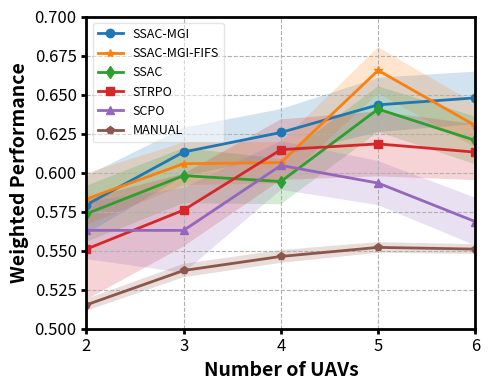

Source code (Python):
import matplotlib.pyplot as plt
import numpy as np

# UAV 数量（x轴）
uav_numbers = [2, 3, 4, 5, 6]
methods = ["SSAC-MGI", "SSAC-MGI-FIFS", "SSAC", "STRPO", "SCPO", "MANUAL"]
marker_label = ['o', '*', 'd', 's', '^', 'p']

# 2017平均值数据
data_dict = {
    "SSAC-MGI": {
        'weight_missrate_uav_ue_energy': [0.5794,0.6132,0.6257,0.6434,0.6479] #4uav0.6057
    },
    "SSAC-MGI-FIFS": {
        'weight_missrate_uav_ue_energy': [0.5831,0.6057,0.6064,0.6655,0.6301]
    },
    "SSAC": {
        'weight_missrate_uav_ue_energy': [0.5736,0.5981,0.5943,0.6407,0.6206]
    },
    "STRPO": {
        'weight_missrate_uav_ue_energy': [0.5510,0.5760,0.6147,0.6184,0.6131]
    },
    "SCPO": {
        'weight_missrate_uav_ue_energy': [0.5630,0.5630,0.6046,0.5933,0.5686]
    },
    "MANUAL": {
        'weight_missrate_uav_ue_energy': [0.5153,0.5373,0.5463,0.5521,0.5510]
    }
}

variance_dict = {
    "SSAC-MGI": {
        'weight_missrate_uav_ue_energy': [0.0186,0.0155,0.0150,0.0174,0.0168]
    },
    "SSAC-MGI-FIFS": {
        'weight_missrate_uav_ue_energy': [0.0166,0.0137,0.0132,0.0148,0.0140]
    },
    "SSAC": {
        'weight_missrate_uav_ue_energy': [0.0180,0.0177,0.0146,0.0146,0.0153]
    },
    "STRPO": {
        'weight_missrate_uav_ue_energy': [0.0323,0.0233,0.0194,0.0208,0.0179]
    },
    "SCPO": {
        'weight_missrate_uav_ue_energy': [0.0184,0.0272,0.0156,0.0141,0.0153]
    },
    "MANUAL": {
        'weight_missrate_uav_ue_energy': [0.0038,0.0043,0.0041,0.0034,0.0031]
    }
}

"""# 2018平均值数据
data_dict = {
    "SSAC-MGI": {
        'weight_missrate_uav_ue_energy': [0.5205,0.5568,0.5890,0.5947,0.6268] # 4uav 0.5590
    },
    "SSAC-MGI-FIFS": {
        'weight_missrate_uav_ue_energy': [0.5166,0.5556,0.5639,0.6057,0.6228] #5uav 0.6257
    },
    "SSAC": {
        'weight_missrate_uav_ue_energy': [0.5370,0.5516,0.5580,0.5845,0.6262]
    },
    "STRPO": {
        'weight_missrate_uav_ue_energy': [0.5083,0.5360,0.5738,0.5906,0.6095]
    },
    "SCPO": {
        'weight_missrate_uav_ue_energy': [0.4938,0.5201,0.5237,0.5492,0.5766]
    },
    "MANUAL": {
        'weight_missrate_uav_ue_energy': [0.4616,0.5437,0.5410,0.5485,0.5460]
    }
}

variance_dict = {
    "SSAC-MGI": {
        'weight_missrate_uav_ue_energy': [0.0124,0.0145,0.0157,0.0176,0.0147]
    },
    "SSAC-MGI-FIFS": {
        'weight_missrate_uav_ue_energy': [0.0160,0.0136,0.0158,0.0150,0.0175]
    },
    "SSAC": {
        'weight_missrate_uav_ue_energy': [0.0145,0.0150,0.0139,0.0181,0.0138]
    },
    "STRPO": {
        'weight_missrate_uav_ue_energy': [0.0189,0.0169,0.0260,0.0221,0.0214]
    },
    "SCPO": {
        'weight_missrate_uav_ue_energy': [0.0246,0.0184,0.0234,0.0191,0.0250]
    },
    "MANUAL": {
        'weight_missrate_uav_ue_energy': [0.0040,0.0041,0.0033,0.0030,0.0025]
    }
}"""
# 绘图
fig, ax = plt.subplots(figsize=(5, 4))

for i, method in enumerate(methods):
    means = np.array(data_dict[method]['weight_missrate_uav_ue_energy'])
    stds = variance_dict[method]['weight_missrate_uav_ue_energy']

    ax.plot(uav_numbers, means, marker=marker_label[i], label=method, linewidth=2)
    ax.fill_between(uav_numbers, means - stds, means + stds, alpha=0.2)

# 坐标轴与图例
ax.set_xlabel("Number of UAVs", fontsize=14, fontweight='bold')
ax.set_ylabel("Weighted Performance", fontsize=14, fontweight='bold')
ax.set_xticks(uav_numbers)
ax.tick_params(axis='both', labelsize=12, width=2)

# 加粗边框线
for spine in ax.spines.values():
    spine.set_linewidth(2)

ax.set_xlim(2,6)
#ax.set_ylim(0.45, 0.64)
ax.set_ylim(0.5, 0.7)
ax.grid(True, linestyle='--', linewidth=0.8)
ax.legend(loc='upper left', fontsize=9, framealpha=0.5)

plt.tight_layout()
plt.savefig("utility_vs_uavs_2017.pdf")
plt.show()